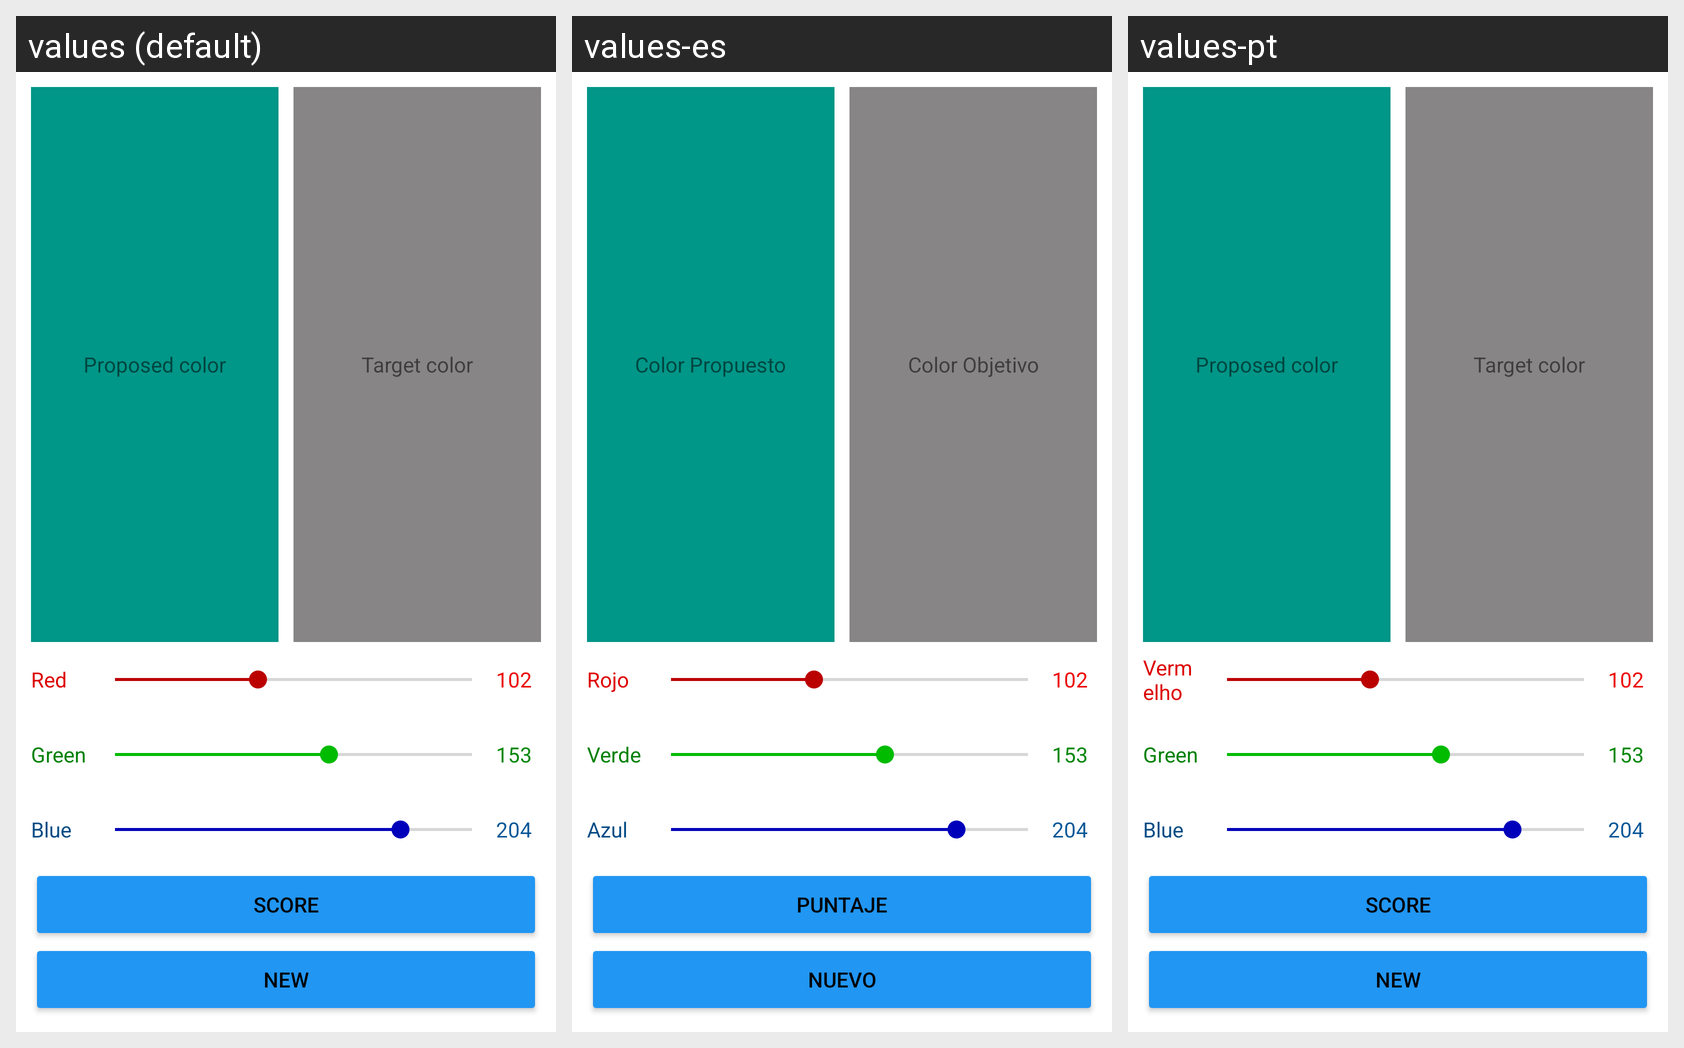

Strings drawn on this Android screen and how each of the app's shown locales translates them:
Android screen res/layout/activity_main.xml rendered under 3 locales, left to right: values (default), values-es, values-pt. Device: Nexus 5 (rendered at 1080×1920; each locale shown at half size, 540×960, under a caption strip naming it); theme Theme.Colors.
Strings drawn on this screen, with the default value and each locale's value (text and hints the layout hard-codes, and strings that could not be matched under every locale, appear in the picture but are not listed):

Proposed_color
  values: Proposed color
  values-es: Color Propuesto
  values-pt: Proposed color  [not translated; the default value is used]

Target_color
  values: Target color
  values-es: Color Objetivo
  values-pt: Target color  [not translated; the default value is used]

Red
  values: Red
  values-es: Rojo
  values-pt: Vermelho

Green
  values: Green
  values-es: Verde
  values-pt: Green  [not translated; the default value is used]

Blue
  values: Blue
  values-es: Azul
  values-pt: Blue  [not translated; the default value is used]

Score
  values: Score
  values-es: Puntaje
  values-pt: Score  [not translated; the default value is used]

New
  values: New
  values-es: Nuevo
  values-pt: New  [not translated; the default value is used]
